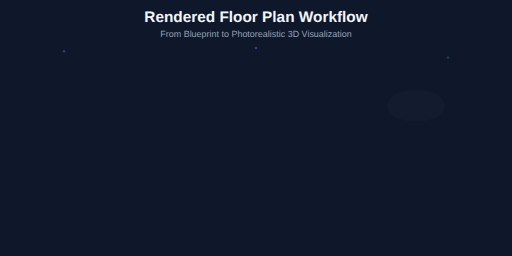
t = 0.00 s
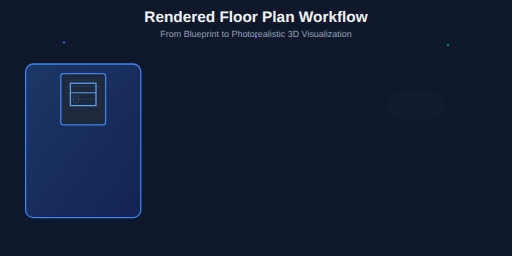
t = 1.98 s
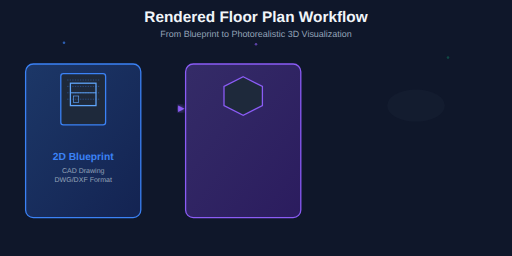
t = 4.00 s
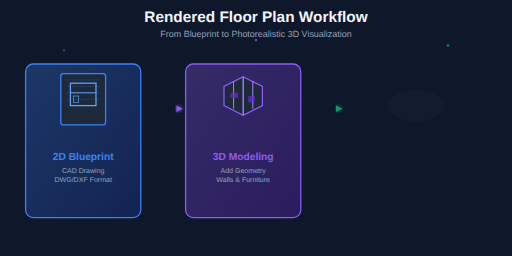
t = 5.90 s
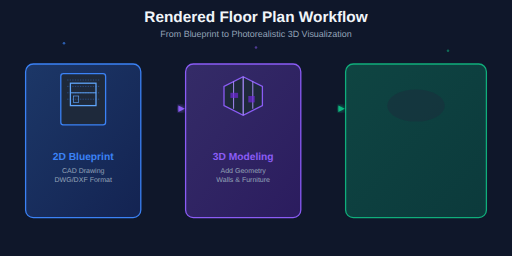
t = 6.94 s
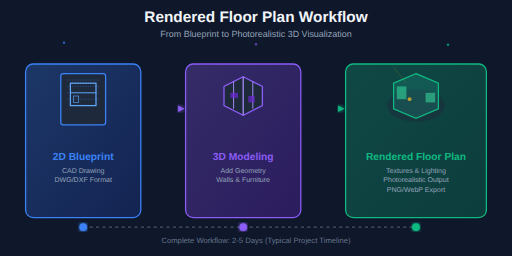
t = 10.00 s

The animated SVG that drew these frames (rendered in a browser with its animation timeline set to each time). Animation: 46 SMIL elements (animate=44,animateTransform=2); frames cover the first 10.00 s, repeats indefinitely.

<svg xmlns="http://www.w3.org/2000/svg" viewBox="0 0 800 400" style="background:#0f172a">
  <defs>
    <!-- Gradient Definitions -->
    <linearGradient id="blueprintGrad" x1="0%" y1="0%" x2="100%" y2="100%">
      <stop offset="0%" style="stop-color:#3b82f6;stop-opacity:0.3"/>
      <stop offset="100%" style="stop-color:#1e40af;stop-opacity:0.3"/>
    </linearGradient>
    
    <linearGradient id="modelGrad" x1="0%" y1="0%" x2="100%" y2="100%">
      <stop offset="0%" style="stop-color:#8b5cf6;stop-opacity:0.3"/>
      <stop offset="100%" style="stop-color:#6d28d9;stop-opacity:0.3"/>
    </linearGradient>
    
    <linearGradient id="renderGrad" x1="0%" y1="0%" x2="100%" y2="100%">
      <stop offset="0%" style="stop-color:#10b981;stop-opacity:0.3"/>
      <stop offset="100%" style="stop-color:#059669;stop-opacity:0.3"/>
    </linearGradient>
    
    <linearGradient id="arrowGrad" x1="0%" y1="0%" x2="100%" y2="0%">
      <stop offset="0%" style="stop-color:#3b82f6;stop-opacity:0.5"/>
      <stop offset="50%" style="stop-color:#8b5cf6;stop-opacity:0.8"/>
      <stop offset="100%" style="stop-color:#10b981;stop-opacity:0.5"/>
    </linearGradient>

    <!-- Glow Filter -->
    <filter id="glow">
      <feGaussianBlur stdDeviation="3" result="coloredBlur"/>
      <feMerge>
        <feMergeNode in="coloredBlur"/>
        <feMergeNode in="SourceGraphic"/>
      </feMerge>
    </filter>
  </defs>

  <!-- Title -->
  <text x="400" y="35" font-family="Arial, sans-serif" font-size="24" font-weight="bold" fill="#f1f5f9" text-anchor="middle">
    Rendered Floor Plan Workflow
  </text>
  <text x="400" y="58" font-family="Arial, sans-serif" font-size="14" fill="#94a3b8" text-anchor="middle">
    From Blueprint to Photorealistic 3D Visualization
  </text>

  <!-- Step 1: 2D Blueprint -->
  <g id="step1">
    <!-- Container -->
    <rect x="40" y="100" width="180" height="240" rx="12" fill="url(#blueprintGrad)" stroke="#3b82f6" stroke-width="2" opacity="0">
      <animate attributeName="opacity" values="0;1" dur="1s" begin="0s" fill="freeze"/>
    </rect>
    
    <!-- Blueprint Icon -->
    <g transform="translate(130, 145)">
      <!-- Drawing paper -->
      <rect x="-35" y="-30" width="70" height="80" fill="#1e293b" stroke="#3b82f6" stroke-width="2" rx="4" opacity="0">
        <animate attributeName="opacity" values="0;1" dur="0.5s" begin="0.5s" fill="freeze"/>
      </rect>
      
      <!-- Grid lines -->
      <line x1="-25" y1="-20" x2="25" y2="-20" stroke="#3b82f6" stroke-width="1" stroke-dasharray="2,2" opacity="0">
        <animate attributeName="opacity" values="0;0.6" dur="0.3s" begin="1s" fill="freeze"/>
      </line>
      <line x1="-25" y1="-10" x2="25" y2="-10" stroke="#3b82f6" stroke-width="1" stroke-dasharray="2,2" opacity="0">
        <animate attributeName="opacity" values="0;0.6" dur="0.3s" begin="1.1s" fill="freeze"/>
      </line>
      <line x1="-25" y1="0" x2="25" y2="0" stroke="#3b82f6" stroke-width="1" stroke-dasharray="2,2" opacity="0">
        <animate attributeName="opacity" values="0;0.6" dur="0.3s" begin="1.2s" fill="freeze"/>
      </line>
      <line x1="-25" y1="10" x2="25" y2="10" stroke="#3b82f6" stroke-width="1" stroke-dasharray="2,2" opacity="0">
        <animate attributeName="opacity" values="0;0.6" dur="0.3s" begin="1.3s" fill="freeze"/>
      </line>
      
      <!-- Simple floor plan outline -->
      <rect x="-20" y="-15" width="40" height="35" fill="none" stroke="#60a5fa" stroke-width="2" opacity="0">
        <animate attributeName="opacity" values="0;1" dur="0.5s" begin="1.5s" fill="freeze"/>
      </rect>
      <line x1="-20" y1="0" x2="20" y2="0" stroke="#60a5fa" stroke-width="1.5" opacity="0">
        <animate attributeName="opacity" values="0;1" dur="0.3s" begin="1.7s" fill="freeze"/>
      </line>
      <rect x="-15" y="5" width="8" height="10" fill="none" stroke="#60a5fa" stroke-width="1" opacity="0">
        <animate attributeName="opacity" values="0;1" dur="0.3s" begin="1.9s" fill="freeze"/>
      </rect>
    </g>

    <!-- Label -->
    <text x="130" y="250" font-family="Arial, sans-serif" font-size="16" font-weight="bold" fill="#3b82f6" text-anchor="middle" opacity="0">
      2D Blueprint
      <animate attributeName="opacity" values="0;1" dur="0.5s" begin="2s" fill="freeze"/>
    </text>
    <text x="130" y="270" font-family="Arial, sans-serif" font-size="11" fill="#94a3b8" text-anchor="middle" opacity="0">
      CAD Drawing
      <animate attributeName="opacity" values="0;1" dur="0.5s" begin="2.2s" fill="freeze"/>
    </text>
    <text x="130" y="285" font-family="Arial, sans-serif" font-size="11" fill="#94a3b8" text-anchor="middle" opacity="0">
      DWG/DXF Format
      <animate attributeName="opacity" values="0;1" dur="0.5s" begin="2.4s" fill="freeze"/>
    </text>
  </g>

  <!-- Arrow 1 -->
  <g opacity="0">
    <animate attributeName="opacity" values="0;1" dur="0.5s" begin="2.5s" fill="freeze"/>
    <line x1="225" y1="170" x2="285" y2="170" stroke="url(#arrowGrad)" stroke-width="3" marker-end="url(#arrowhead1)"/>
    <polygon points="285,170 275,165 275,175" fill="#8b5cf6" filter="url(#glow)"/>
    <animateTransform attributeName="transform" type="translate" values="0,0; 5,0; 0,0" dur="1.5s" begin="3s" repeatCount="indefinite"/>
  </g>

  <!-- Step 2: 3D Modeling -->
  <g id="step2">
    <!-- Container -->
    <rect x="290" y="100" width="180" height="240" rx="12" fill="url(#modelGrad)" stroke="#8b5cf6" stroke-width="2" opacity="0">
      <animate attributeName="opacity" values="0;1" dur="1s" begin="3s" fill="freeze"/>
    </rect>
    
    <!-- 3D Model Icon -->
    <g transform="translate(380, 145)">
      <!-- Isometric floor plan view -->
      <path d="M 0,-25 L 30,-10 L 30,20 L 0,35 L -30,20 L -30,-10 Z" fill="#1e293b" stroke="#8b5cf6" stroke-width="2" opacity="0">
        <animate attributeName="opacity" values="0;1" dur="0.5s" begin="3.5s" fill="freeze"/>
      </path>
      
      <!-- Walls in 3D -->
      <path d="M 0,-25 L 0,35" stroke="#a78bfa" stroke-width="2" opacity="0">
        <animate attributeName="opacity" values="0;1" dur="0.3s" begin="4s" fill="freeze"/>
      </path>
      <path d="M -15,-18 L -15,25" stroke="#a78bfa" stroke-width="1.5" opacity="0">
        <animate attributeName="opacity" values="0;1" dur="0.3s" begin="4.2s" fill="freeze"/>
      </path>
      <path d="M 15,-18 L 15,25" stroke="#a78bfa" stroke-width="1.5" opacity="0">
        <animate attributeName="opacity" values="0;1" dur="0.3s" begin="4.4s" fill="freeze"/>
      </path>
      
      <!-- Furniture elements -->
      <rect x="-20" y="0" width="12" height="8" fill="#6d28d9" opacity="0">
        <animate attributeName="opacity" values="0;0.7" dur="0.3s" begin="4.6s" fill="freeze"/>
      </rect>
      <rect x="8" y="5" width="10" height="10" fill="#6d28d9" opacity="0">
        <animate attributeName="opacity" values="0;0.7" dur="0.3s" begin="4.8s" fill="freeze"/>
      </rect>
    </g>

    <!-- Label -->
    <text x="380" y="250" font-family="Arial, sans-serif" font-size="16" font-weight="bold" fill="#8b5cf6" text-anchor="middle" opacity="0">
      3D Modeling
      <animate attributeName="opacity" values="0;1" dur="0.5s" begin="5s" fill="freeze"/>
    </text>
    <text x="380" y="270" font-family="Arial, sans-serif" font-size="11" fill="#94a3b8" text-anchor="middle" opacity="0">
      Add Geometry
      <animate attributeName="opacity" values="0;1" dur="0.5s" begin="5.2s" fill="freeze"/>
    </text>
    <text x="380" y="285" font-family="Arial, sans-serif" font-size="11" fill="#94a3b8" text-anchor="middle" opacity="0">
      Walls &amp; Furniture
      <animate attributeName="opacity" values="0;1" dur="0.5s" begin="5.4s" fill="freeze"/>
    </text>
  </g>

  <!-- Arrow 2 -->
  <g opacity="0">
    <animate attributeName="opacity" values="0;1" dur="0.5s" begin="5.5s" fill="freeze"/>
    <line x1="475" y1="170" x2="535" y2="170" stroke="url(#arrowGrad)" stroke-width="3"/>
    <polygon points="535,170 525,165 525,175" fill="#10b981" filter="url(#glow)"/>
    <animateTransform attributeName="transform" type="translate" values="0,0; 5,0; 0,0" dur="1.5s" begin="6s" repeatCount="indefinite"/>
  </g>

  <!-- Step 3: Rendered Output -->
  <g id="step3">
    <!-- Container -->
    <rect x="540" y="100" width="220" height="240" rx="12" fill="url(#renderGrad)" stroke="#10b981" stroke-width="2" opacity="0">
      <animate attributeName="opacity" values="0;1" dur="1s" begin="6s" fill="freeze"/>
    </rect>
    
    <!-- Rendered Floor Plan -->
    <g transform="translate(650, 145)">
      <!-- Photorealistic floor -->
      <ellipse cx="0" cy="20" rx="45" ry="25" fill="#1e293b" opacity="0.3">
        <animate attributeName="opacity" values="0;0.5" dur="0.5s" begin="6.5s" fill="freeze"/>
      </ellipse>
      
      <!-- 3D rendered room with textures -->
      <path d="M 0,-30 L 35,-15 L 35,25 L 0,40 L -35,25 L -35,-15 Z" fill="#2dd4bf" fill-opacity="0.15" stroke="#10b981" stroke-width="2" opacity="0">
        <animate attributeName="opacity" values="0;1" dur="0.5s" begin="7s" fill="freeze"/>
      </path>
      
      <!-- Texture/material indicators -->
      <rect x="-30" y="-10" width="15" height="20" fill="#34d399" opacity="0">
        <animate attributeName="opacity" values="0;0.6" dur="0.3s" begin="7.5s" fill="freeze"/>
      </rect>
      <rect x="15" y="0" width="15" height="15" fill="#34d399" opacity="0">
        <animate attributeName="opacity" values="0;0.6" dur="0.3s" begin="7.7s" fill="freeze"/>
      </rect>
      <circle cx="-10" cy="10" r="3" fill="#fbbf24" opacity="0">
        <animate attributeName="opacity" values="0;1" dur="0.3s" begin="7.9s" fill="freeze"/>
        <animate attributeName="opacity" values="1;0.4;1" dur="2s" begin="8.5s" repeatCount="indefinite"/>
      </circle>
      
      <!-- Lighting rays -->
      <line x1="-40" y1="-35" x2="-20" y2="-10" stroke="#fbbf24" stroke-width="1" opacity="0">
        <animate attributeName="opacity" values="0;0.6;0" dur="2s" begin="8s" repeatCount="indefinite"/>
      </line>
      <line x1="-35" y1="-40" x2="-15" y2="-15" stroke="#fbbf24" stroke-width="1" opacity="0">
        <animate attributeName="opacity" values="0;0.4;0" dur="2.5s" begin="8.2s" repeatCount="indefinite"/>
      </line>
    </g>

    <!-- Label -->
    <text x="650" y="250" font-family="Arial, sans-serif" font-size="16" font-weight="bold" fill="#10b981" text-anchor="middle" opacity="0">
      Rendered Floor Plan
      <animate attributeName="opacity" values="0;1" dur="0.5s" begin="8s" fill="freeze"/>
    </text>
    <text x="650" y="270" font-family="Arial, sans-serif" font-size="11" fill="#94a3b8" text-anchor="middle" opacity="0">
      Textures &amp; Lighting
      <animate attributeName="opacity" values="0;1" dur="0.5s" begin="8.2s" fill="freeze"/>
    </text>
    <text x="650" y="285" font-family="Arial, sans-serif" font-size="11" fill="#94a3b8" text-anchor="middle" opacity="0">
      Photorealistic Output
      <animate attributeName="opacity" values="0;1" dur="0.5s" begin="8.4s" fill="freeze"/>
    </text>
    <text x="650" y="300" font-family="Arial, sans-serif" font-size="11" fill="#94a3b8" text-anchor="middle" opacity="0">
      PNG/WebP Export
      <animate attributeName="opacity" values="0;1" dur="0.5s" begin="8.6s" fill="freeze"/>
    </text>
  </g>

  <!-- Bottom Timeline -->
  <g opacity="0">
    <animate attributeName="opacity" values="0;1" dur="0.5s" begin="9s" fill="freeze"/>
    <line x1="130" y1="355" x2="650" y2="355" stroke="#475569" stroke-width="2" stroke-dasharray="5,5"/>
    <circle cx="130" cy="355" r="6" fill="#3b82f6" filter="url(#glow)"/>
    <circle cx="380" cy="355" r="6" fill="#8b5cf6" filter="url(#glow)"/>
    <circle cx="650" cy="355" r="6" fill="#10b981" filter="url(#glow)"/>
    
    <text x="400" y="380" font-family="Arial, sans-serif" font-size="12" fill="#64748b" text-anchor="middle">
      Complete Workflow: 2-5 Days (Typical Project Timeline)
    </text>
  </g>

  <!-- Floating particles for ambience -->
  <circle cx="100" cy="80" r="2" fill="#3b82f6" opacity="0.4">
    <animate attributeName="cy" values="80;60;80" dur="3s" repeatCount="indefinite"/>
    <animate attributeName="opacity" values="0.4;0.8;0.4" dur="3s" repeatCount="indefinite"/>
  </circle>
  <circle cx="700" cy="90" r="2" fill="#10b981" opacity="0.3">
    <animate attributeName="cy" values="90;70;90" dur="4s" repeatCount="indefinite"/>
    <animate attributeName="opacity" values="0.3;0.7;0.3" dur="4s" repeatCount="indefinite"/>
  </circle>
  <circle cx="400" cy="75" r="2" fill="#8b5cf6" opacity="0.5">
    <animate attributeName="cy" values="75;55;75" dur="3.5s" repeatCount="indefinite"/>
    <animate attributeName="opacity" values="0.5;0.9;0.5" dur="3.5s" repeatCount="indefinite"/>
  </circle>
</svg>
